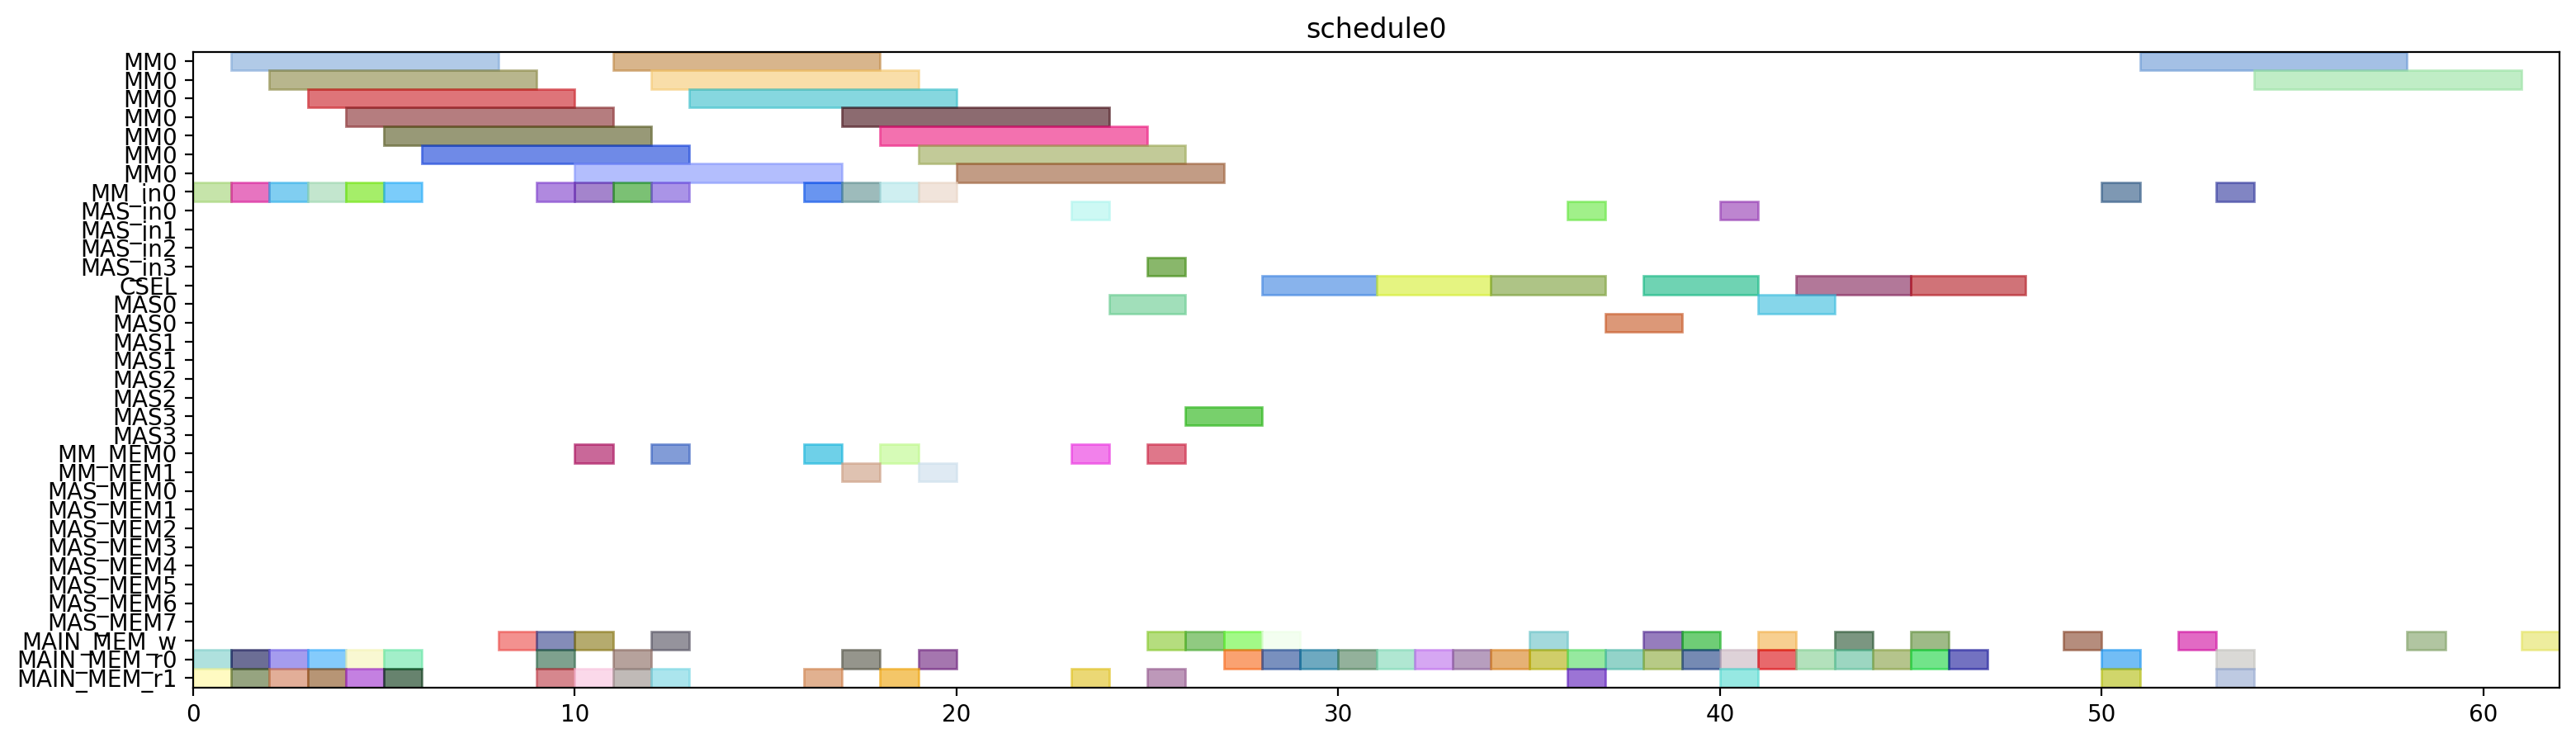

Here is the Python script that generated this plot:
from pyschedule import Scenario, solvers, plotters, alt


def solve():
	horizon = 120
	S = Scenario("schedule0", horizon=horizon)

	# resource
	MM = S.Resources('MM', num=1, size=7)
	MM_in = S.Resources('MM_in', num=1)
	MAS_in = S.Resources('MAS_in', num=4)
	CSEL = S.Resource('CSEL')
	MAS = S.Resources('MAS', num=4, size=2, periods=range(1, horizon))
	MM_MEM = S.Resources('MM_MEM', num=2)
	MAS_MEM = S.Resources('MAS_MEM', num=8)
	MAIN_MEM_w = S.Resource('MAIN_MEM_w', size=1)
	MAIN_MEM_r = S.Resources('MAIN_MEM_r', num=2)

	# result of previous scheduling

	# new tasks
	alpha0 = S.Task('alpha0', length=7, delay_cost=1)
	alpha0 += alt(MM)
	alpha0_in = S.Task('alpha0_in', length=1, delay_cost=1)
	alpha0_in += alt(MM_in)
	S += alpha0_in*MM_in[0]<=alpha0*MM[0]
	S += 0<alpha0

	alpha0_w = S.Task('alpha0_w', length=1, delay_cost=1)
	alpha0_w += alt(MAIN_MEM_w)
	S += alpha0 <= alpha0_w

	alpha0_mem0 = S.Task('alpha0_mem0', length=1, delay_cost=1)
	alpha0_mem0 += MAIN_MEM_r[0]
	S += alpha0_mem0 <= alpha0

	alpha0_mem1 = S.Task('alpha0_mem1', length=1, delay_cost=1)
	alpha0_mem1 += MAIN_MEM_r[1]
	S += alpha0_mem1 <= alpha0

	alpha1 = S.Task('alpha1', length=7, delay_cost=1)
	alpha1 += alt(MM)
	alpha1_in = S.Task('alpha1_in', length=1, delay_cost=1)
	alpha1_in += alt(MM_in)
	S += alpha1_in*MM_in[0]<=alpha1*MM[0]
	S += 0<alpha1

	alpha1_w = S.Task('alpha1_w', length=1, delay_cost=1)
	alpha1_w += alt(MAIN_MEM_w)
	S += alpha1 <= alpha1_w

	alpha1_mem0 = S.Task('alpha1_mem0', length=1, delay_cost=1)
	alpha1_mem0 += MAIN_MEM_r[0]
	S += alpha1_mem0 <= alpha1

	alpha1_mem1 = S.Task('alpha1_mem1', length=1, delay_cost=1)
	alpha1_mem1 += MAIN_MEM_r[1]
	S += alpha1_mem1 <= alpha1

	xit2N0 = S.Task('xit2N0', length=7, delay_cost=1)
	xit2N0 += alt(MM)
	xit2N0_in = S.Task('xit2N0_in', length=1, delay_cost=1)
	xit2N0_in += alt(MM_in)
	S += xit2N0_in*MM_in[0]<=xit2N0*MM[0]
	S += 0<xit2N0

	xit2N0_w = S.Task('xit2N0_w', length=1, delay_cost=1)
	xit2N0_w += alt(MAIN_MEM_w)
	S += xit2N0 <= xit2N0_w

	xit2N0_mem0 = S.Task('xit2N0_mem0', length=1, delay_cost=1)
	xit2N0_mem0 += MAIN_MEM_r[0]
	S += xit2N0_mem0 <= xit2N0

	xit2N0_mem1 = S.Task('xit2N0_mem1', length=1, delay_cost=1)
	xit2N0_mem1 += MAIN_MEM_r[1]
	S += xit2N0_mem1 <= xit2N0

	xit2N1 = S.Task('xit2N1', length=7, delay_cost=1)
	xit2N1 += alt(MM)
	xit2N1_in = S.Task('xit2N1_in', length=1, delay_cost=1)
	xit2N1_in += alt(MM_in)
	S += xit2N1_in*MM_in[0]<=xit2N1*MM[0]
	S += 0<xit2N1

	xit2N1_w = S.Task('xit2N1_w', length=1, delay_cost=1)
	xit2N1_w += alt(MAIN_MEM_w)
	S += xit2N1 <= xit2N1_w

	xit2N1_mem0 = S.Task('xit2N1_mem0', length=1, delay_cost=1)
	xit2N1_mem0 += MAIN_MEM_r[0]
	S += xit2N1_mem0 <= xit2N1

	xit2N1_mem1 = S.Task('xit2N1_mem1', length=1, delay_cost=1)
	xit2N1_mem1 += MAIN_MEM_r[1]
	S += xit2N1_mem1 <= xit2N1

	t30 = S.Task('t30', length=7, delay_cost=1)
	t30 += alt(MM)
	t30_in = S.Task('t30_in', length=1, delay_cost=1)
	t30_in += alt(MM_in)
	S += t30_in*MM_in[0]<=t30*MM[0]
	t30_mem0 = S.Task('t30_mem0', length=1, delay_cost=1)
	t30_mem0 += MAIN_MEM_r[0]
	S += t30_mem0 <= t30

	t30_mem1 = S.Task('t30_mem1', length=1, delay_cost=1)
	t30_mem1 += MAIN_MEM_r[1]
	S += t30_mem1 <= t30

	t31 = S.Task('t31', length=7, delay_cost=1)
	t31 += alt(MM)
	t31_in = S.Task('t31_in', length=1, delay_cost=1)
	t31_in += alt(MM_in)
	S += t31_in*MM_in[0]<=t31*MM[0]
	t31_mem0 = S.Task('t31_mem0', length=1, delay_cost=1)
	t31_mem0 += MAIN_MEM_r[0]
	S += t31_mem0 <= t31

	t31_mem1 = S.Task('t31_mem1', length=1, delay_cost=1)
	t31_mem1 += MAIN_MEM_r[1]
	S += t31_mem1 <= t31

	alpha20 = S.Task('alpha20', length=7, delay_cost=1)
	alpha20 += alt(MM)
	alpha20_in = S.Task('alpha20_in', length=1, delay_cost=1)
	alpha20_in += alt(MM_in)
	S += alpha20_in*MM_in[0]<=alpha20*MM[0]
	alpha20_mem0 = S.Task('alpha20_mem0', length=1, delay_cost=1)
	alpha20_mem0 += MAIN_MEM_r[0]
	S += alpha0_w < alpha20_mem0
	S += alpha20_mem0 <= alpha20

	alpha20_mem1 = S.Task('alpha20_mem1', length=1, delay_cost=1)
	alpha20_mem1 += MAIN_MEM_r[1]
	S += alpha0_w < alpha20_mem1
	S += alpha20_mem1 <= alpha20

	alpha21 = S.Task('alpha21', length=7, delay_cost=1)
	alpha21 += alt(MM)
	alpha21_in = S.Task('alpha21_in', length=1, delay_cost=1)
	alpha21_in += alt(MM_in)
	S += alpha21_in*MM_in[0]<=alpha21*MM[0]
	alpha21_mem0 = S.Task('alpha21_mem0', length=1, delay_cost=1)
	alpha21_mem0 += MAIN_MEM_r[0]
	S += alpha1_w < alpha21_mem0
	S += alpha21_mem0 <= alpha21

	alpha21_mem1 = S.Task('alpha21_mem1', length=1, delay_cost=1)
	alpha21_mem1 += MAIN_MEM_r[1]
	S += alpha1_w < alpha21_mem1
	S += alpha21_mem1 <= alpha21

	t3alpha0 = S.Task('t3alpha0', length=7, delay_cost=1)
	t3alpha0 += alt(MM)
	t3alpha0_in = S.Task('t3alpha0_in', length=1, delay_cost=1)
	t3alpha0_in += alt(MM_in)
	S += t3alpha0_in*MM_in[0]<=t3alpha0*MM[0]
	t3alpha0_mem0 = S.Task('t3alpha0_mem0', length=1, delay_cost=1)
	t3alpha0_mem0 += alt(MM_MEM)
	S += (t30*MM[0])-1 < t3alpha0_mem0*MM_MEM[0]
	S += t3alpha0_mem0 <= t3alpha0

	t3alpha0_mem1 = S.Task('t3alpha0_mem1', length=1, delay_cost=1)
	t3alpha0_mem1 += MAIN_MEM_r[1]
	S += alpha0_w < t3alpha0_mem1
	S += t3alpha0_mem1 <= t3alpha0

	t3alpha1 = S.Task('t3alpha1', length=7, delay_cost=1)
	t3alpha1 += alt(MM)
	t3alpha1_in = S.Task('t3alpha1_in', length=1, delay_cost=1)
	t3alpha1_in += alt(MM_in)
	S += t3alpha1_in*MM_in[0]<=t3alpha1*MM[0]
	t3alpha1_mem0 = S.Task('t3alpha1_mem0', length=1, delay_cost=1)
	t3alpha1_mem0 += alt(MM_MEM)
	S += (t31*MM[0])-1 < t3alpha1_mem0*MM_MEM[0]
	S += t3alpha1_mem0 <= t3alpha1

	t3alpha1_mem1 = S.Task('t3alpha1_mem1', length=1, delay_cost=1)
	t3alpha1_mem1 += MAIN_MEM_r[1]
	S += alpha1_w < t3alpha1_mem1
	S += t3alpha1_mem1 <= t3alpha1

	alpha2V0 = S.Task('alpha2V0', length=7, delay_cost=1)
	alpha2V0 += alt(MM)
	alpha2V0_in = S.Task('alpha2V0_in', length=1, delay_cost=1)
	alpha2V0_in += alt(MM_in)
	S += alpha2V0_in*MM_in[0]<=alpha2V0*MM[0]
	alpha2V0_mem0 = S.Task('alpha2V0_mem0', length=1, delay_cost=1)
	alpha2V0_mem0 += alt(MM_MEM)
	S += (alpha20*MM[0])-1 < alpha2V0_mem0*MM_MEM[0]
	S += alpha2V0_mem0 <= alpha2V0

	alpha2V0_mem1 = S.Task('alpha2V0_mem1', length=1, delay_cost=1)
	alpha2V0_mem1 += MAIN_MEM_r[1]
	S += alpha2V0_mem1 <= alpha2V0

	alpha2V1 = S.Task('alpha2V1', length=7, delay_cost=1)
	alpha2V1 += alt(MM)
	alpha2V1_in = S.Task('alpha2V1_in', length=1, delay_cost=1)
	alpha2V1_in += alt(MM_in)
	S += alpha2V1_in*MM_in[0]<=alpha2V1*MM[0]
	alpha2V1_mem0 = S.Task('alpha2V1_mem0', length=1, delay_cost=1)
	alpha2V1_mem0 += alt(MM_MEM)
	S += (alpha21*MM[0])-1 < alpha2V1_mem0*MM_MEM[0]
	S += alpha2V1_mem0 <= alpha2V1

	alpha2V1_mem1 = S.Task('alpha2V1_mem1', length=1, delay_cost=1)
	alpha2V1_mem1 += MAIN_MEM_r[1]
	S += alpha2V1_mem1 <= alpha2V1

	y20 = S.Task('y20', length=7, delay_cost=1)
	y20 += alt(MM)
	y20_in = S.Task('y20_in', length=1, delay_cost=1)
	y20_in += alt(MM_in)
	S += y20_in*MM_in[0]<=y20*MM[0]
	S += 0<y20

	y20_w = S.Task('y20_w', length=1, delay_cost=1)
	y20_w += alt(MAIN_MEM_w)
	S += y20 <= y20_w

	y20_mem0 = S.Task('y20_mem0', length=1, delay_cost=1)
	y20_mem0 += MAIN_MEM_r[0]
	S += y20_mem0 <= y20

	y20_mem1 = S.Task('y20_mem1', length=1, delay_cost=1)
	y20_mem1 += alt(MM_MEM)
	S += (t3alpha0*MM[0])-1 < y20_mem1*MM_MEM[1]
	S += y20_mem1 <= y20

	y21 = S.Task('y21', length=7, delay_cost=1)
	y21 += alt(MM)
	y21_in = S.Task('y21_in', length=1, delay_cost=1)
	y21_in += alt(MM_in)
	S += y21_in*MM_in[0]<=y21*MM[0]
	S += 0<y21

	y21_w = S.Task('y21_w', length=1, delay_cost=1)
	y21_w += alt(MAIN_MEM_w)
	S += y21 <= y21_w

	y21_mem0 = S.Task('y21_mem0', length=1, delay_cost=1)
	y21_mem0 += MAIN_MEM_r[0]
	S += y21_mem0 <= y21

	y21_mem1 = S.Task('y21_mem1', length=1, delay_cost=1)
	y21_mem1 += alt(MM_MEM)
	S += (t3alpha1*MM[0])-1 < y21_mem1*MM_MEM[1]
	S += y21_mem1 <= y21

	alpha2V_U0 = S.Task('alpha2V_U0', length=2, delay_cost=1)
	alpha2V_U0 += alt(MAS)
	alpha2V_U0_in = S.Task('alpha2V_U0_in', length=1, delay_cost=1)
	alpha2V_U0_in += alt(MAS_in)
	S += alpha2V_U0_in*MAS_in[0]<=alpha2V_U0*MAS[0]

	S += alpha2V_U0_in*MAS_in[1]<=alpha2V_U0*MAS[1]

	S += alpha2V_U0_in*MAS_in[2]<=alpha2V_U0*MAS[2]

	S += alpha2V_U0_in*MAS_in[3]<=alpha2V_U0*MAS[3]

	S += 0<alpha2V_U0

	alpha2V_U0_w = S.Task('alpha2V_U0_w', length=1, delay_cost=1)
	alpha2V_U0_w += alt(MAIN_MEM_w)
	S += alpha2V_U0 <= alpha2V_U0_w

	alpha2V_U0_mem0 = S.Task('alpha2V_U0_mem0', length=1, delay_cost=1)
	alpha2V_U0_mem0 += alt(MM_MEM)
	S += (alpha2V0*MM[0])-1 < alpha2V_U0_mem0*MM_MEM[0]
	S += alpha2V_U0_mem0 <= alpha2V_U0

	alpha2V_U0_mem1 = S.Task('alpha2V_U0_mem1', length=1, delay_cost=1)
	alpha2V_U0_mem1 += MAIN_MEM_r[1]
	S += alpha2V_U0_mem1 <= alpha2V_U0

	alpha2V_U1 = S.Task('alpha2V_U1', length=2, delay_cost=1)
	alpha2V_U1 += alt(MAS)
	alpha2V_U1_in = S.Task('alpha2V_U1_in', length=1, delay_cost=1)
	alpha2V_U1_in += alt(MAS_in)
	S += alpha2V_U1_in*MAS_in[0]<=alpha2V_U1*MAS[0]

	S += alpha2V_U1_in*MAS_in[1]<=alpha2V_U1*MAS[1]

	S += alpha2V_U1_in*MAS_in[2]<=alpha2V_U1*MAS[2]

	S += alpha2V_U1_in*MAS_in[3]<=alpha2V_U1*MAS[3]

	S += 0<alpha2V_U1

	alpha2V_U1_w = S.Task('alpha2V_U1_w', length=1, delay_cost=1)
	alpha2V_U1_w += alt(MAIN_MEM_w)
	S += alpha2V_U1 <= alpha2V_U1_w

	alpha2V_U1_mem0 = S.Task('alpha2V_U1_mem0', length=1, delay_cost=1)
	alpha2V_U1_mem0 += alt(MM_MEM)
	S += (alpha2V1*MM[0])-1 < alpha2V_U1_mem0*MM_MEM[0]
	S += alpha2V_U1_mem0 <= alpha2V_U1

	alpha2V_U1_mem1 = S.Task('alpha2V_U1_mem1', length=1, delay_cost=1)
	alpha2V_U1_mem1 += MAIN_MEM_r[1]
	S += alpha2V_U1_mem1 <= alpha2V_U1

	X_Hash0 = S.Task('X_Hash0', length=3, delay_cost=1)
	X_Hash0 += alt(CSEL)

	X_Hash0_w = S.Task('X_Hash0_w', length=1, delay_cost=1)
	X_Hash0_w += alt(MAIN_MEM_w)
	S += X_Hash0+4 <= X_Hash0_w

	X_Hash0_mem0 = S.Task('X_Hash0_mem0', length=1, delay_cost=1)
	X_Hash0_mem0 += MAIN_MEM_r[0]
	S += alpha2V_U0_w < X_Hash0_mem0
	S += X_Hash0- 4 <= X_Hash0_mem0

	X_Hash0_mem1 = S.Task('X_Hash0_mem1', length=1, delay_cost=1)
	X_Hash0_mem1 += MAIN_MEM_r[0]
	S += xit2N0_w < X_Hash0_mem1
	S += X_Hash0- 3 <= X_Hash0_mem1

	X_Hash0_mem2 = S.Task('X_Hash0_mem2', length=1, delay_cost=1)
	X_Hash0_mem2 += MAIN_MEM_r[0]
	S += X_Hash0- 2 <= X_Hash0_mem2

	X_Hash1 = S.Task('X_Hash1', length=3, delay_cost=1)
	X_Hash1 += alt(CSEL)

	X_Hash1_w = S.Task('X_Hash1_w', length=1, delay_cost=1)
	X_Hash1_w += alt(MAIN_MEM_w)
	S += X_Hash1+4 <= X_Hash1_w

	X_Hash1_mem0 = S.Task('X_Hash1_mem0', length=1, delay_cost=1)
	X_Hash1_mem0 += MAIN_MEM_r[0]
	S += alpha2V_U1_w < X_Hash1_mem0
	S += X_Hash1- 4 <= X_Hash1_mem0

	X_Hash1_mem1 = S.Task('X_Hash1_mem1', length=1, delay_cost=1)
	X_Hash1_mem1 += MAIN_MEM_r[0]
	S += xit2N1_w < X_Hash1_mem1
	S += X_Hash1- 3 <= X_Hash1_mem1

	X_Hash1_mem2 = S.Task('X_Hash1_mem2', length=1, delay_cost=1)
	X_Hash1_mem2 += MAIN_MEM_r[0]
	S += X_Hash1- 2 <= X_Hash1_mem2

	y0 = S.Task('y0', length=3, delay_cost=1)
	y0 += alt(CSEL)

	y0_w = S.Task('y0_w', length=1, delay_cost=1)
	y0_w += alt(MAIN_MEM_w)
	S += y0+4 <= y0_w

	y0_mem0 = S.Task('y0_mem0', length=1, delay_cost=1)
	y0_mem0 += MAIN_MEM_r[0]
	S += alpha2V_U0_w < y0_mem0
	S += y0- 4 <= y0_mem0

	y0_mem1 = S.Task('y0_mem1', length=1, delay_cost=1)
	y0_mem1 += MAIN_MEM_r[0]
	S += y20_w < y0_mem1
	S += y0- 3 <= y0_mem1

	y0_mem2 = S.Task('y0_mem2', length=1, delay_cost=1)
	y0_mem2 += MAIN_MEM_r[0]
	S += alpha0_w < y0_mem2
	S += y0- 2 <= y0_mem2

	y1 = S.Task('y1', length=3, delay_cost=1)
	y1 += alt(CSEL)

	y1_w = S.Task('y1_w', length=1, delay_cost=1)
	y1_w += alt(MAIN_MEM_w)
	S += y1+4 <= y1_w

	y1_mem0 = S.Task('y1_mem0', length=1, delay_cost=1)
	y1_mem0 += MAIN_MEM_r[0]
	S += alpha2V_U1_w < y1_mem0
	S += y1- 4 <= y1_mem0

	y1_mem1 = S.Task('y1_mem1', length=1, delay_cost=1)
	y1_mem1 += MAIN_MEM_r[0]
	S += y21_w < y1_mem1
	S += y1- 3 <= y1_mem1

	y1_mem2 = S.Task('y1_mem2', length=1, delay_cost=1)
	y1_mem2 += MAIN_MEM_r[0]
	S += alpha1_w < y1_mem2
	S += y1- 2 <= y1_mem2

	y_alt0 = S.Task('y_alt0', length=2, delay_cost=1)
	y_alt0 += alt(MAS)
	y_alt0_in = S.Task('y_alt0_in', length=1, delay_cost=1)
	y_alt0_in += alt(MAS_in)
	S += y_alt0_in*MAS_in[0]<=y_alt0*MAS[0]

	S += y_alt0_in*MAS_in[1]<=y_alt0*MAS[1]

	S += y_alt0_in*MAS_in[2]<=y_alt0*MAS[2]

	S += y_alt0_in*MAS_in[3]<=y_alt0*MAS[3]

	S += 0<y_alt0

	y_alt0_w = S.Task('y_alt0_w', length=1, delay_cost=1)
	y_alt0_w += alt(MAIN_MEM_w)
	S += y_alt0 <= y_alt0_w

	y_alt0_mem0 = S.Task('y_alt0_mem0', length=1, delay_cost=1)
	y_alt0_mem0 += MAIN_MEM_r[0]
	S += y_alt0_mem0 <= y_alt0

	y_alt0_mem1 = S.Task('y_alt0_mem1', length=1, delay_cost=1)
	y_alt0_mem1 += MAIN_MEM_r[1]
	S += y0_w < y_alt0_mem1
	S += y_alt0_mem1 <= y_alt0

	y_alt1 = S.Task('y_alt1', length=2, delay_cost=1)
	y_alt1 += alt(MAS)
	y_alt1_in = S.Task('y_alt1_in', length=1, delay_cost=1)
	y_alt1_in += alt(MAS_in)
	S += y_alt1_in*MAS_in[0]<=y_alt1*MAS[0]

	S += y_alt1_in*MAS_in[1]<=y_alt1*MAS[1]

	S += y_alt1_in*MAS_in[2]<=y_alt1*MAS[2]

	S += y_alt1_in*MAS_in[3]<=y_alt1*MAS[3]

	S += 0<y_alt1

	y_alt1_w = S.Task('y_alt1_w', length=1, delay_cost=1)
	y_alt1_w += alt(MAIN_MEM_w)
	S += y_alt1 <= y_alt1_w

	y_alt1_mem0 = S.Task('y_alt1_mem0', length=1, delay_cost=1)
	y_alt1_mem0 += MAIN_MEM_r[0]
	S += y_alt1_mem0 <= y_alt1

	y_alt1_mem1 = S.Task('y_alt1_mem1', length=1, delay_cost=1)
	y_alt1_mem1 += MAIN_MEM_r[1]
	S += y1_w < y_alt1_mem1
	S += y_alt1_mem1 <= y_alt1

	Y_0 = S.Task('Y_0', length=3, delay_cost=1)
	Y_0 += alt(CSEL)

	Y_0_w = S.Task('Y_0_w', length=1, delay_cost=1)
	Y_0_w += alt(MAIN_MEM_w)
	S += Y_0+4 <= Y_0_w

	Y_0_mem0 = S.Task('Y_0_mem0', length=1, delay_cost=1)
	Y_0_mem0 += MAIN_MEM_r[0]
	S += Y_0- 4 <= Y_0_mem0

	Y_0_mem1 = S.Task('Y_0_mem1', length=1, delay_cost=1)
	Y_0_mem1 += MAIN_MEM_r[0]
	S += y0_w < Y_0_mem1
	S += Y_0- 3 <= Y_0_mem1

	Y_0_mem2 = S.Task('Y_0_mem2', length=1, delay_cost=1)
	Y_0_mem2 += MAIN_MEM_r[0]
	S += y_alt0_w < Y_0_mem2
	S += Y_0- 2 <= Y_0_mem2

	Y_1 = S.Task('Y_1', length=3, delay_cost=1)
	Y_1 += alt(CSEL)

	Y_1_w = S.Task('Y_1_w', length=1, delay_cost=1)
	Y_1_w += alt(MAIN_MEM_w)
	S += Y_1+4 <= Y_1_w

	Y_1_mem0 = S.Task('Y_1_mem0', length=1, delay_cost=1)
	Y_1_mem0 += MAIN_MEM_r[0]
	S += Y_1- 4 <= Y_1_mem0

	Y_1_mem1 = S.Task('Y_1_mem1', length=1, delay_cost=1)
	Y_1_mem1 += MAIN_MEM_r[0]
	S += y1_w < Y_1_mem1
	S += Y_1- 3 <= Y_1_mem1

	Y_1_mem2 = S.Task('Y_1_mem2', length=1, delay_cost=1)
	Y_1_mem2 += MAIN_MEM_r[0]
	S += y_alt1_w < Y_1_mem2
	S += Y_1- 2 <= Y_1_mem2

	Y_Hash0 = S.Task('Y_Hash0', length=7, delay_cost=1)
	Y_Hash0 += alt(MM)
	Y_Hash0_in = S.Task('Y_Hash0_in', length=1, delay_cost=1)
	Y_Hash0_in += alt(MM_in)
	S += Y_Hash0_in*MM_in[0]<=Y_Hash0*MM[0]
	S += 0<Y_Hash0

	Y_Hash0_w = S.Task('Y_Hash0_w', length=1, delay_cost=1)
	Y_Hash0_w += alt(MAIN_MEM_w)
	S += Y_Hash0 <= Y_Hash0_w

	Y_Hash0_mem0 = S.Task('Y_Hash0_mem0', length=1, delay_cost=1)
	Y_Hash0_mem0 += MAIN_MEM_r[0]
	S += Y_0_w < Y_Hash0_mem0
	S += Y_Hash0_mem0 <= Y_Hash0

	Y_Hash0_mem1 = S.Task('Y_Hash0_mem1', length=1, delay_cost=1)
	Y_Hash0_mem1 += MAIN_MEM_r[1]
	S += Y_Hash0_mem1 <= Y_Hash0

	Y_Hash1 = S.Task('Y_Hash1', length=7, delay_cost=1)
	Y_Hash1 += alt(MM)
	Y_Hash1_in = S.Task('Y_Hash1_in', length=1, delay_cost=1)
	Y_Hash1_in += alt(MM_in)
	S += Y_Hash1_in*MM_in[0]<=Y_Hash1*MM[0]
	S += 0<Y_Hash1

	Y_Hash1_w = S.Task('Y_Hash1_w', length=1, delay_cost=1)
	Y_Hash1_w += alt(MAIN_MEM_w)
	S += Y_Hash1 <= Y_Hash1_w

	Y_Hash1_mem0 = S.Task('Y_Hash1_mem0', length=1, delay_cost=1)
	Y_Hash1_mem0 += MAIN_MEM_r[0]
	S += Y_1_w < Y_Hash1_mem0
	S += Y_Hash1_mem0 <= Y_Hash1

	Y_Hash1_mem1 = S.Task('Y_Hash1_mem1', length=1, delay_cost=1)
	Y_Hash1_mem1 += MAIN_MEM_r[1]
	S += Y_Hash1_mem1 <= Y_Hash1

	solvers.mip.solve(S,msg=1,kind='CPLEX',ratio_gap=1.01)

	solution = [['hoge']*len(S.solution()[1]) for i in range(len(S.solution()))]
	for i in range(len(S.solution())):
		for j in range(len(S.solution()[i])):
			solution[i][j]=str(S.solution()[i][j])
	print(solution)

	cycles = int(solution[-1][3])

	pic_file_name = "/mnt/rose/usr1/fukuda/ABE/multiRAM_multiMAS_16mux/scheduling_result/stage7MM1_stage2MAS4/2xSSWU_AFTER_EXP/schedule0.png"
	if(S.solution() != []):
		plotters.matplotlib.plot(S,img_filename=pic_file_name, show_task_labels=False, fig_size=(cycles*0.25+3, 5))

	return solution
